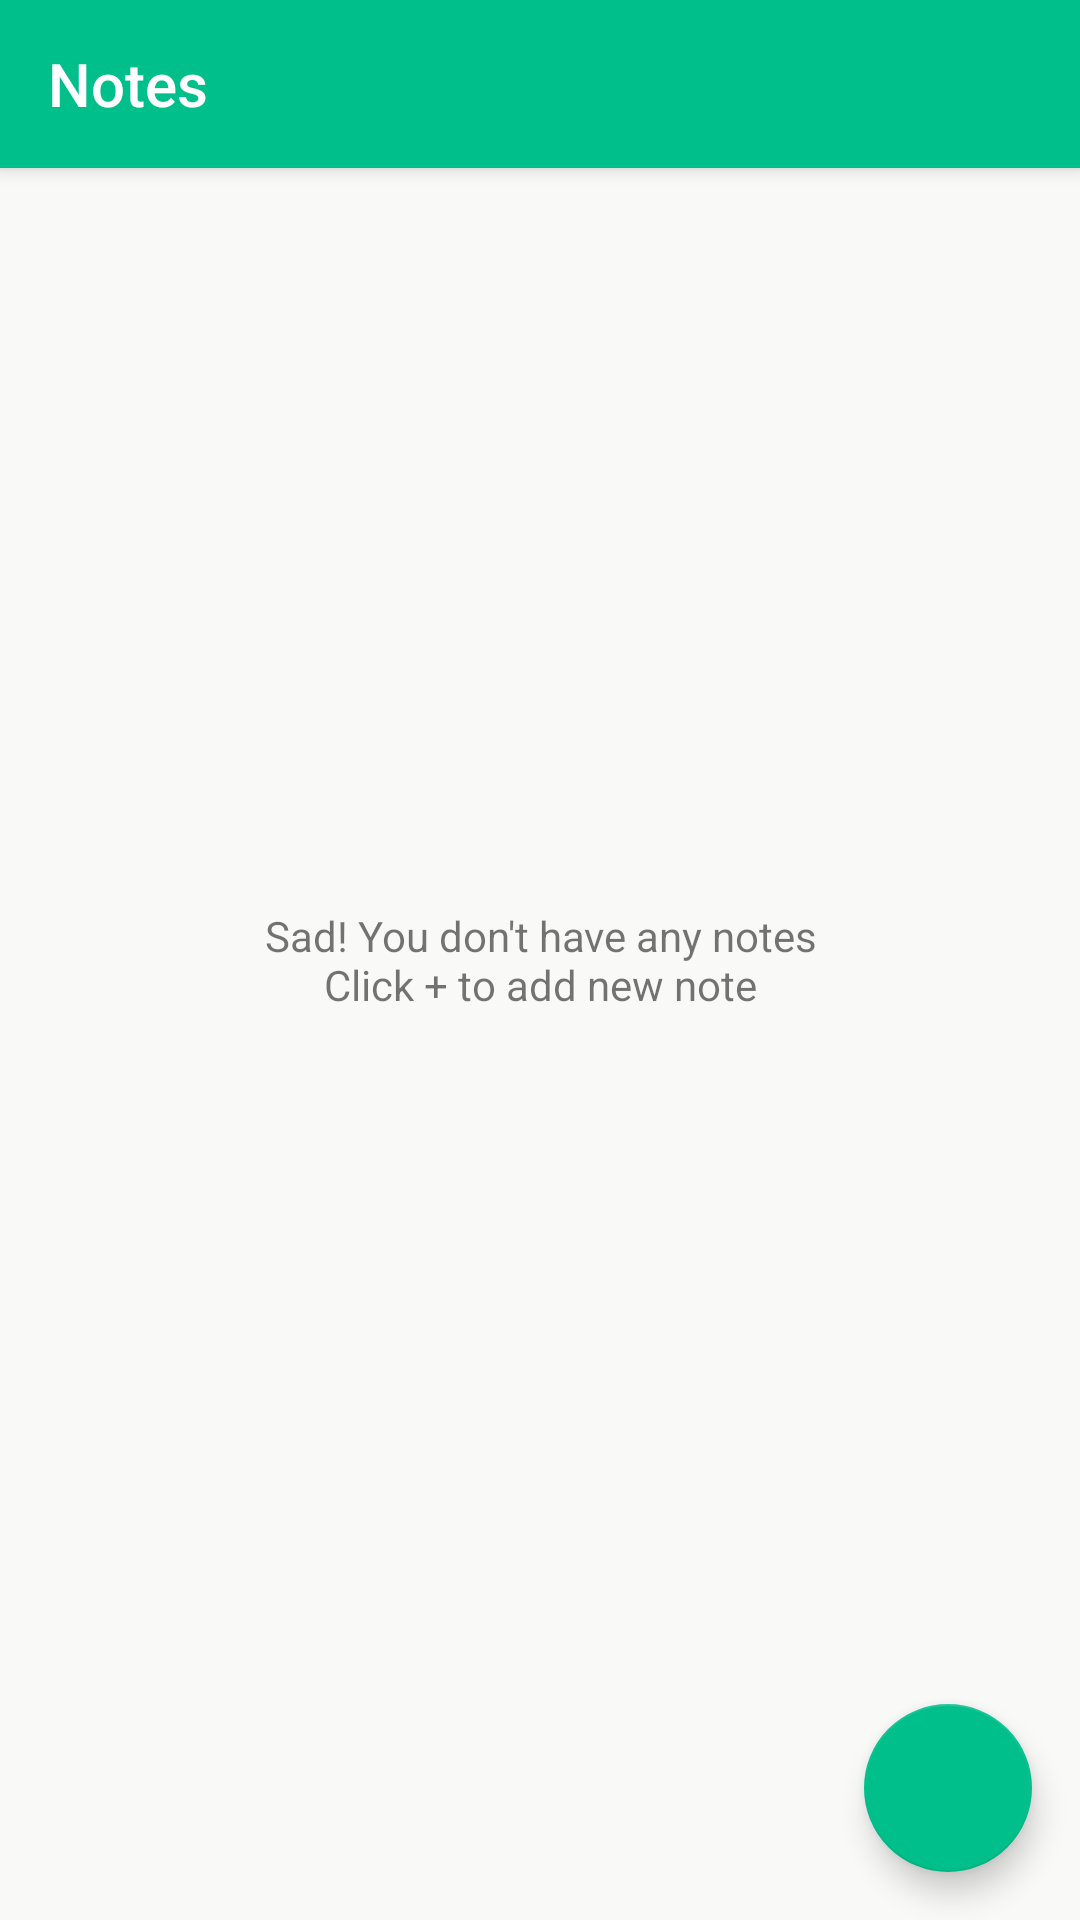

Produce the Android XML layout that renders to this screen, including the resource entries it uses.
<!-- AndroidManifest.xml: application theme AppTheme -->
<!-- res/layout/fragment_notes_list.xml -->
<?xml version="1.0" encoding="utf-8"?>
<android.support.design.widget.CoordinatorLayout xmlns:android="http://schemas.android.com/apk/res/android"
    xmlns:app="http://schemas.android.com/apk/res-auto"
    android:layout_width="match_parent"
    android:layout_height="match_parent"
    android:background="@color/ivory"
    android:orientation="vertical">

    <android.support.design.widget.AppBarLayout
        android:layout_width="match_parent"
        android:layout_height="wrap_content">

        <android.support.v7.widget.Toolbar
            android:id="@+id/toolbar"
            android:layout_width="match_parent"
            android:layout_height="?attr/actionBarSize"
            app:theme="@style/CustomToolbarStyle"
            app:title="@string/notes"
            app:titleTextColor="@android:color/white">

        </android.support.v7.widget.Toolbar>

    </android.support.design.widget.AppBarLayout>

    <TextView
        android:id="@+id/no_notes_text_view"
        android:layout_width="wrap_content"
        android:layout_height="wrap_content"
        android:layout_gravity="center"
        android:gravity="center"
        android:text="@string/you_dont_have_notes" />

    <android.support.v7.widget.RecyclerView
        android:id="@+id/notes_recycler_view"
        android:layout_width="match_parent"
        android:layout_height="match_parent"
        android:clipToPadding="false"
        android:paddingBottom="16dp"
        android:visibility="gone"
        app:layout_behavior="@string/appbar_scrolling_view_behavior">

    </android.support.v7.widget.RecyclerView>

    <android.support.design.widget.FloatingActionButton
        android:id="@+id/add_note_floating_action_button"
        android:layout_width="wrap_content"
        android:layout_height="wrap_content"
        android:layout_gravity="bottom|right"
        android:layout_margin="16dp"
        android:clickable="true"
        android:src="@drawable/ic_add"
        app:fabSize="normal" />

</android.support.design.widget.CoordinatorLayout>
<!-- resources referenced by this layout -->
<resources>
  <color name="ivory">#F9F9F8</color>
  <string name="notes">Notes</string>
  <string name="you_dont_have_notes">Sad! You don\'t have any notes\nClick + to add new note</string>
  <style name="CustomToolbarStyle">
          <item name="android:textColorSecondary">@android:color/white</item>
      </style>
  <style name="AppTheme" parent="Theme.AppCompat.Light.NoActionBar">
          
          <item name="colorPrimary">@color/colorPrimary</item>
          <item name="colorPrimaryDark">@color/colorPrimaryDark</item>
          <item name="colorAccent">@color/colorAccent</item>
      </style>
  <color name="colorPrimary">#01BF8B</color>
  <color name="colorPrimaryDark">#6BA08C</color>
  <color name="colorAccent">#01BF8B</color>
</resources>
